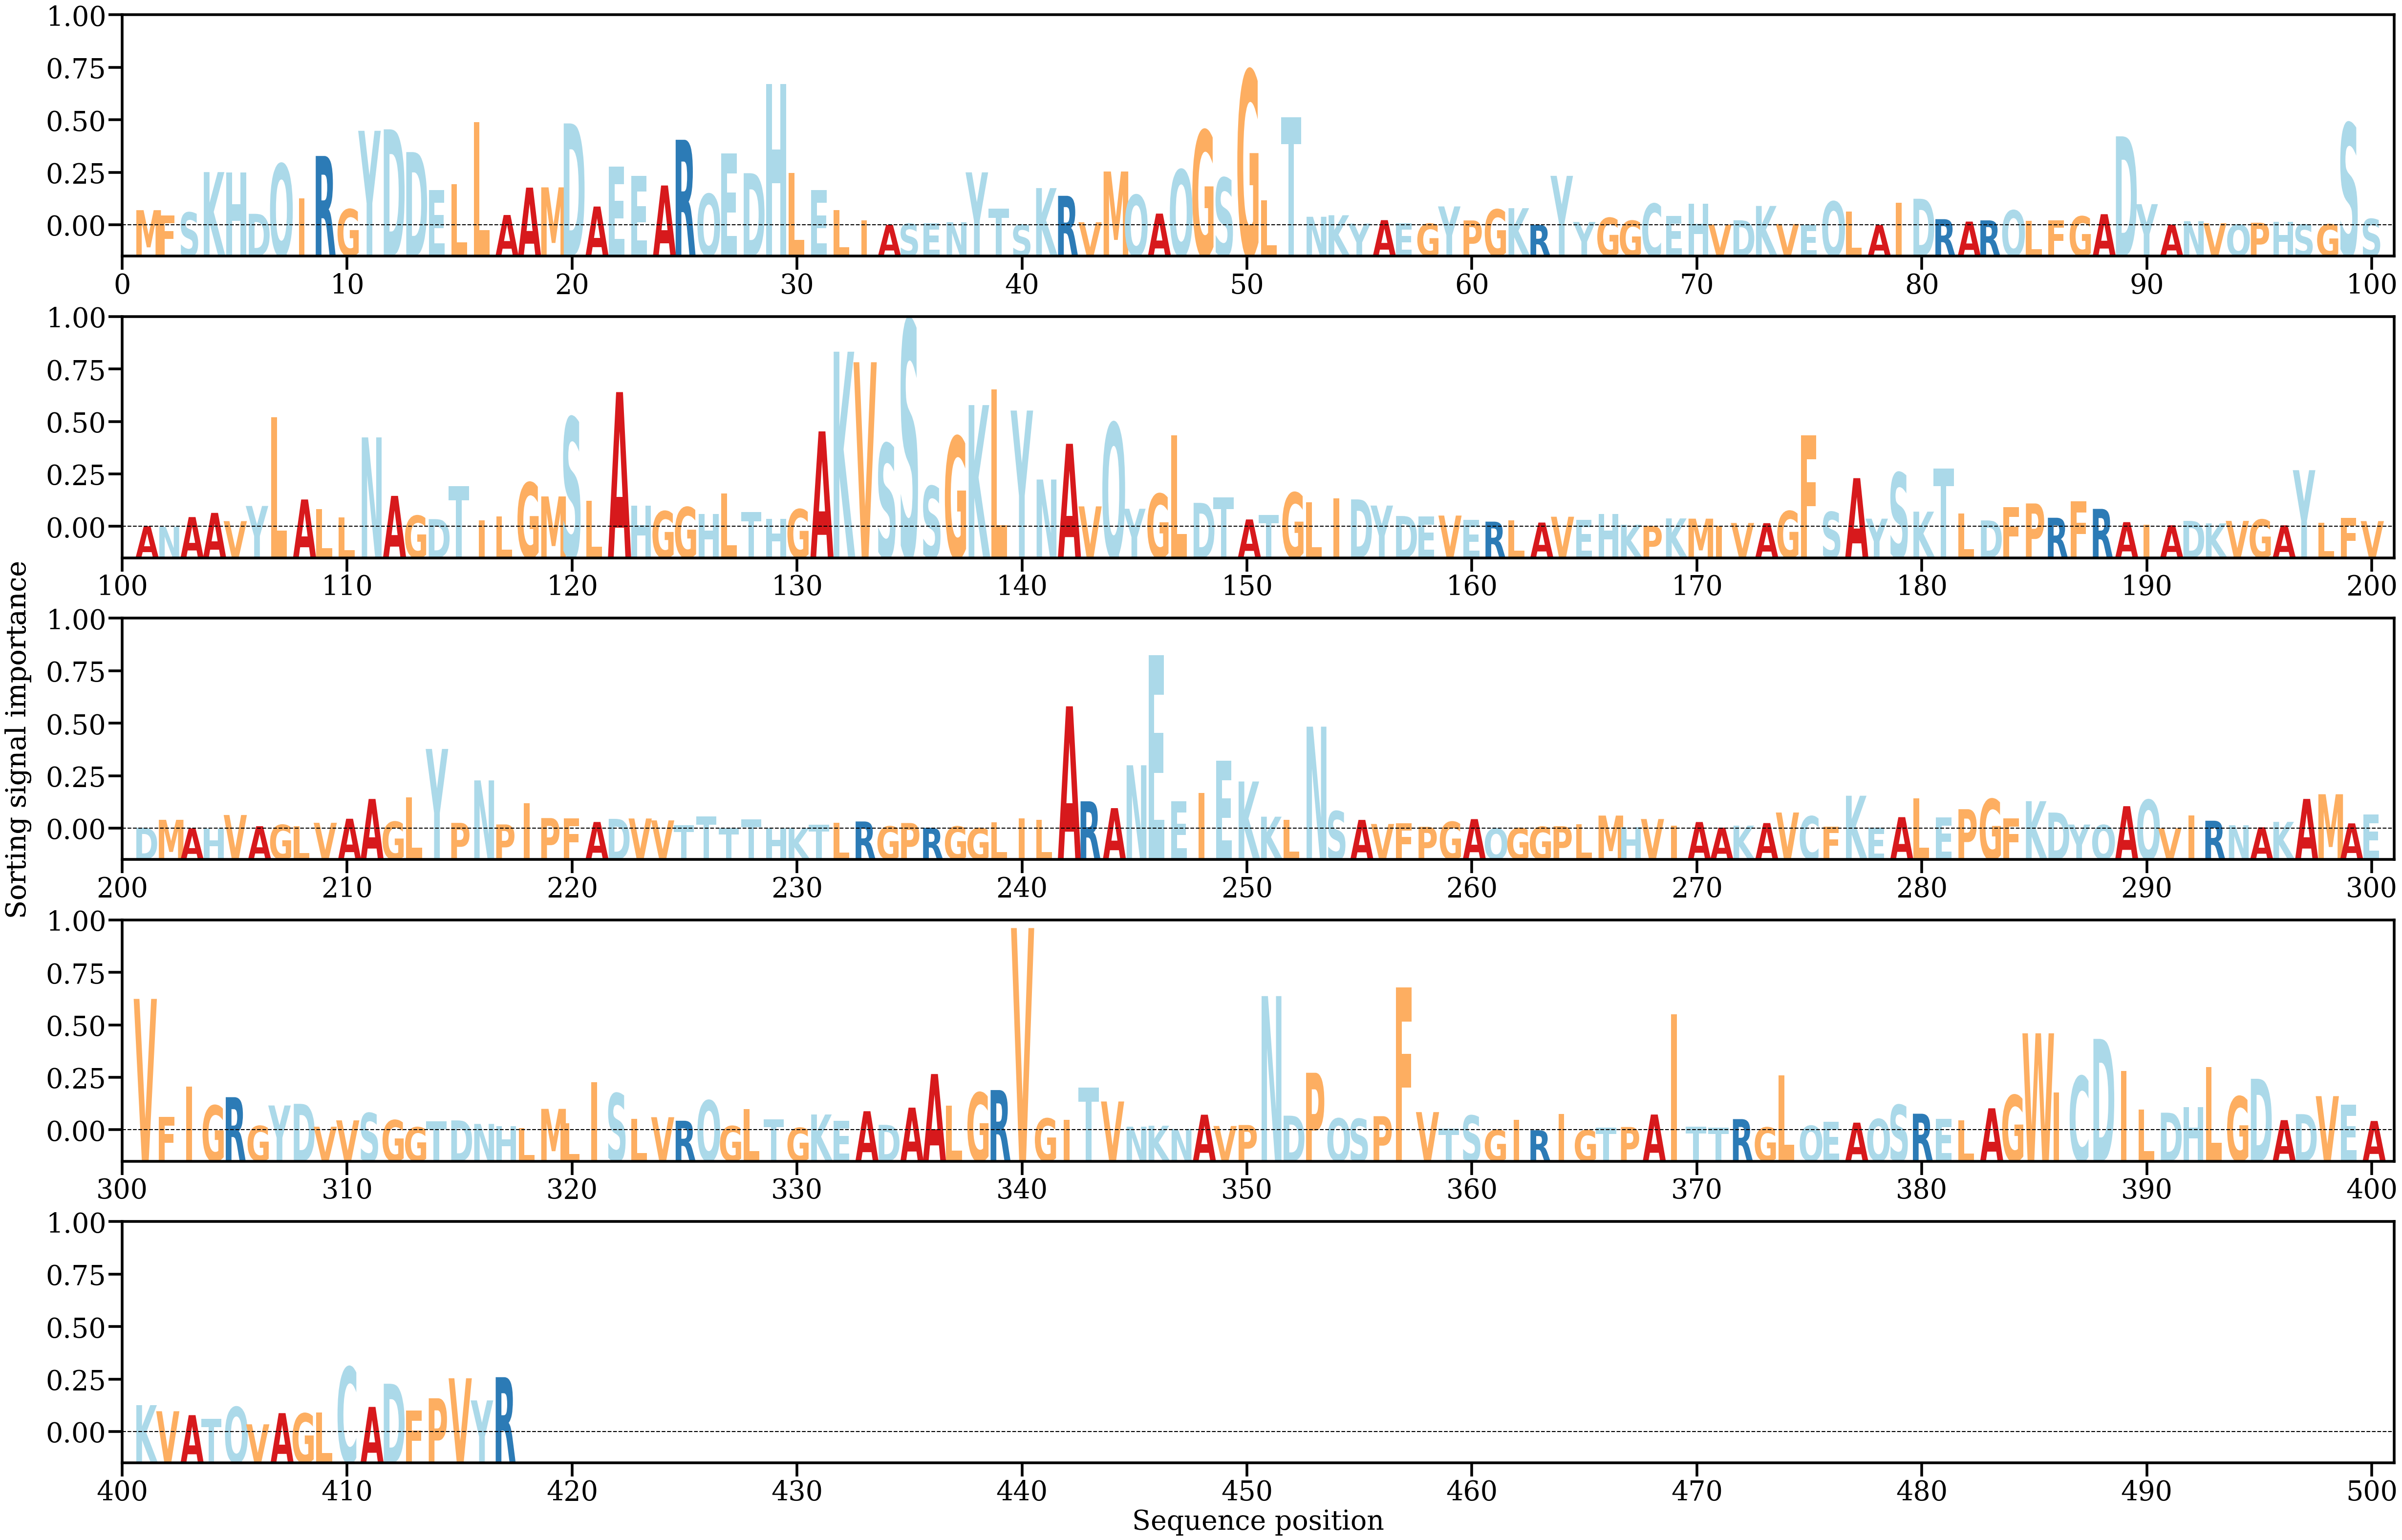

The data file committed next to this chart (first rows):
AA, Alpha
M, [0.00136294]
F, [0.00088238]
S, [0.00115705]
K, [0.00478429]
H, [0.00475425]
D, [0.00103484]
Q, [0.00551972]
I, [0.0024403]
R, [0.0062341]
G, [0.00145244]
Y, [0.00849541]
D, [0.00862768]
D, [0.00658421]
E, [0.00318207]
L, [0.00369228]
L, [0.00929329]
A, [0.00092966]
A, [0.00338968]
M, [0.00341255]
D, [0.00915874]
A, [0.0016894]
E, [0.00528972]
E, [0.00446013]
A, [0.00358088]
R, [0.00768816]
Q, [0.0028187]
E, [0.00644573]
D, [0.00468604]
H, [0.01269254]
L, [0.00472716]
E, [0.00317233]
L, [0.00138437]
I, [0.00043527]
A, [4.8138718e-05]
S, [0.00014291]
E, [0.00020683]
N, [0.00027658]
Y, [0.00476142]
T, [0.00149735]
S, [6.834897e-05]
K, [0.00334696]
R, [0.00265395]
V, [0.00027874]
M, [0.00483785]
Q, [0.00272898]
A, [0.00105476]
Q, [0.00499272]
G, [0.00852411]
S, [0.00426803]
G, [0.01391111]
L, [0.00222914]
T, [0.00971353]
N, [0.00076963]
K, [0.00090707]
Y, [0.00015704]
A, [0.0004671]
E, [0.00017048]
G, [0.00014904]
Y, [0.00169966]
P, [0.00044094]
... 357 more rows
